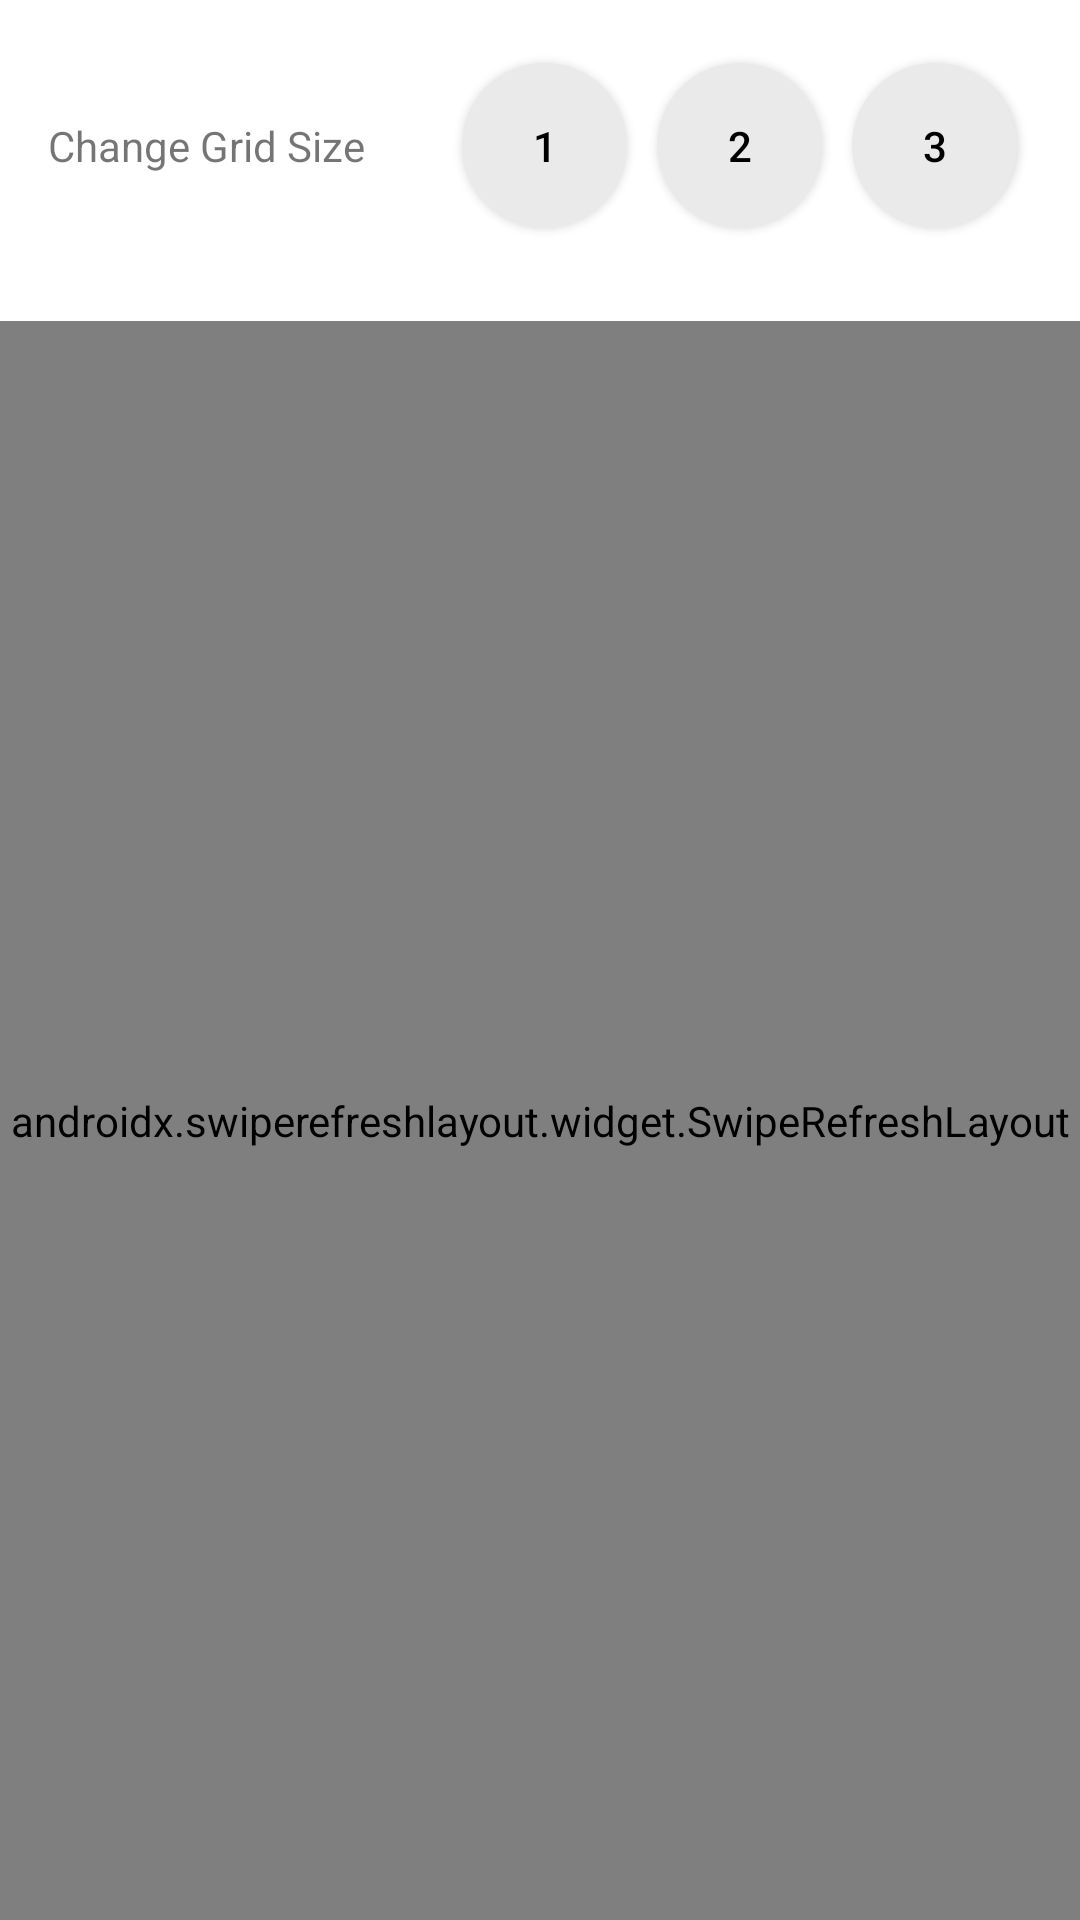

Write the Android layout XML for this screen, with the resource values it uses.
<!-- AndroidManifest.xml: application theme Theme.Fixbi -->
<!-- res/layout/fragment_images_list.xml -->
<?xml version="1.0" encoding="utf-8"?>
<LinearLayout xmlns:android="http://schemas.android.com/apk/res/android"
    xmlns:app="http://schemas.android.com/apk/res-auto"
    xmlns:tools="http://schemas.android.com/tools"
    android:layout_width="match_parent"
    android:layout_height="match_parent"
    android:orientation="vertical"
    tools:context=".ui.ImagesListFragment">

    <LinearLayout
        android:layout_width="match_parent"
        android:layout_height="wrap_content"
        android:layout_marginBottom="10dp"
        android:orientation="horizontal"
        android:padding="16dp">

        <TextView
            android:layout_width="wrap_content"
            android:layout_height="wrap_content"
            android:layout_gravity="center"
            android:text="Change Grid Size" />

        <Space
            android:layout_width="0dp"
            android:layout_height="wrap_content"
            android:layout_weight="1" />

        <com.google.android.material.button.MaterialButton
            android:id="@+id/btn_size_1"
            android:layout_width="55dp"
            android:layout_height="55dp"
            android:layout_margin="5dp"
            android:background="@drawable/round_gray"
            android:text="1"
            android:textColor="@color/black"
            app:backgroundTint="@color/yellow" />

        <com.google.android.material.button.MaterialButton
            android:id="@+id/btn_size_2"
            android:layout_width="55dp"
            android:layout_height="55dp"
            android:layout_margin="5dp"
            android:background="@drawable/round_gray"
            android:text="2"
            android:textColor="@color/black"
            app:backgroundTint="@color/yellow" />

        <com.google.android.material.button.MaterialButton
            android:id="@+id/btn_size_3"
            android:layout_width="55dp"
            android:layout_height="55dp"
            android:layout_margin="5dp"
            android:background="@drawable/round_gray"
            android:text="3"
            android:textColor="@color/black"
            app:backgroundTint="@color/yellow" />

    </LinearLayout>


    <androidx.swiperefreshlayout.widget.SwipeRefreshLayout
        android:id="@+id/swipe_refresh"
        android:layout_width="match_parent"
        android:layout_height="match_parent">

        <androidx.recyclerview.widget.RecyclerView
            android:id="@+id/rv_images"
            android:layout_width="match_parent"
            android:layout_height="match_parent"
            android:orientation="vertical"
            android:padding="8dp"
            app:layoutManager="androidx.recyclerview.widget.StaggeredGridLayoutManager"
            app:spanCount="2" />

    </androidx.swiperefreshlayout.widget.SwipeRefreshLayout>

</LinearLayout>
<!-- resources referenced by this layout -->
<resources>
  <color name="black">#FF000000</color>
  <!-- drawable round_gray (drawable) -->
  <?xml version="1.0" encoding="utf-8"?>
  <shape xmlns:android="http://schemas.android.com/apk/res/android"
      android:shape="oval">
  
  
      <solid android:color="#eaeaea" />
  </shape>
  <style name="Theme.Fixbi" parent="Theme.MaterialComponents.DayNight.NoActionBar">
          
          <item name="colorPrimary">@color/purple_500</item>
          <item name="colorPrimaryVariant">@color/yellow</item>
          <item name="colorOnPrimary">@color/white</item>
          
          <item name="colorSecondary">@color/teal_200</item>
          <item name="colorSecondaryVariant">@color/teal_700</item>
          <item name="colorOnSecondary">@color/black</item>
          
          <item name="android:statusBarColor" tools:targetApi="l">?attr/colorPrimaryVariant</item>
          
  
      </style>
  <color name="purple_500">#FF6200EE</color>
  <color name="white">#FFFFFFFF</color>
  <color name="teal_200">#FF03DAC5</color>
  <color name="teal_700">#FF018786</color>
</resources>
